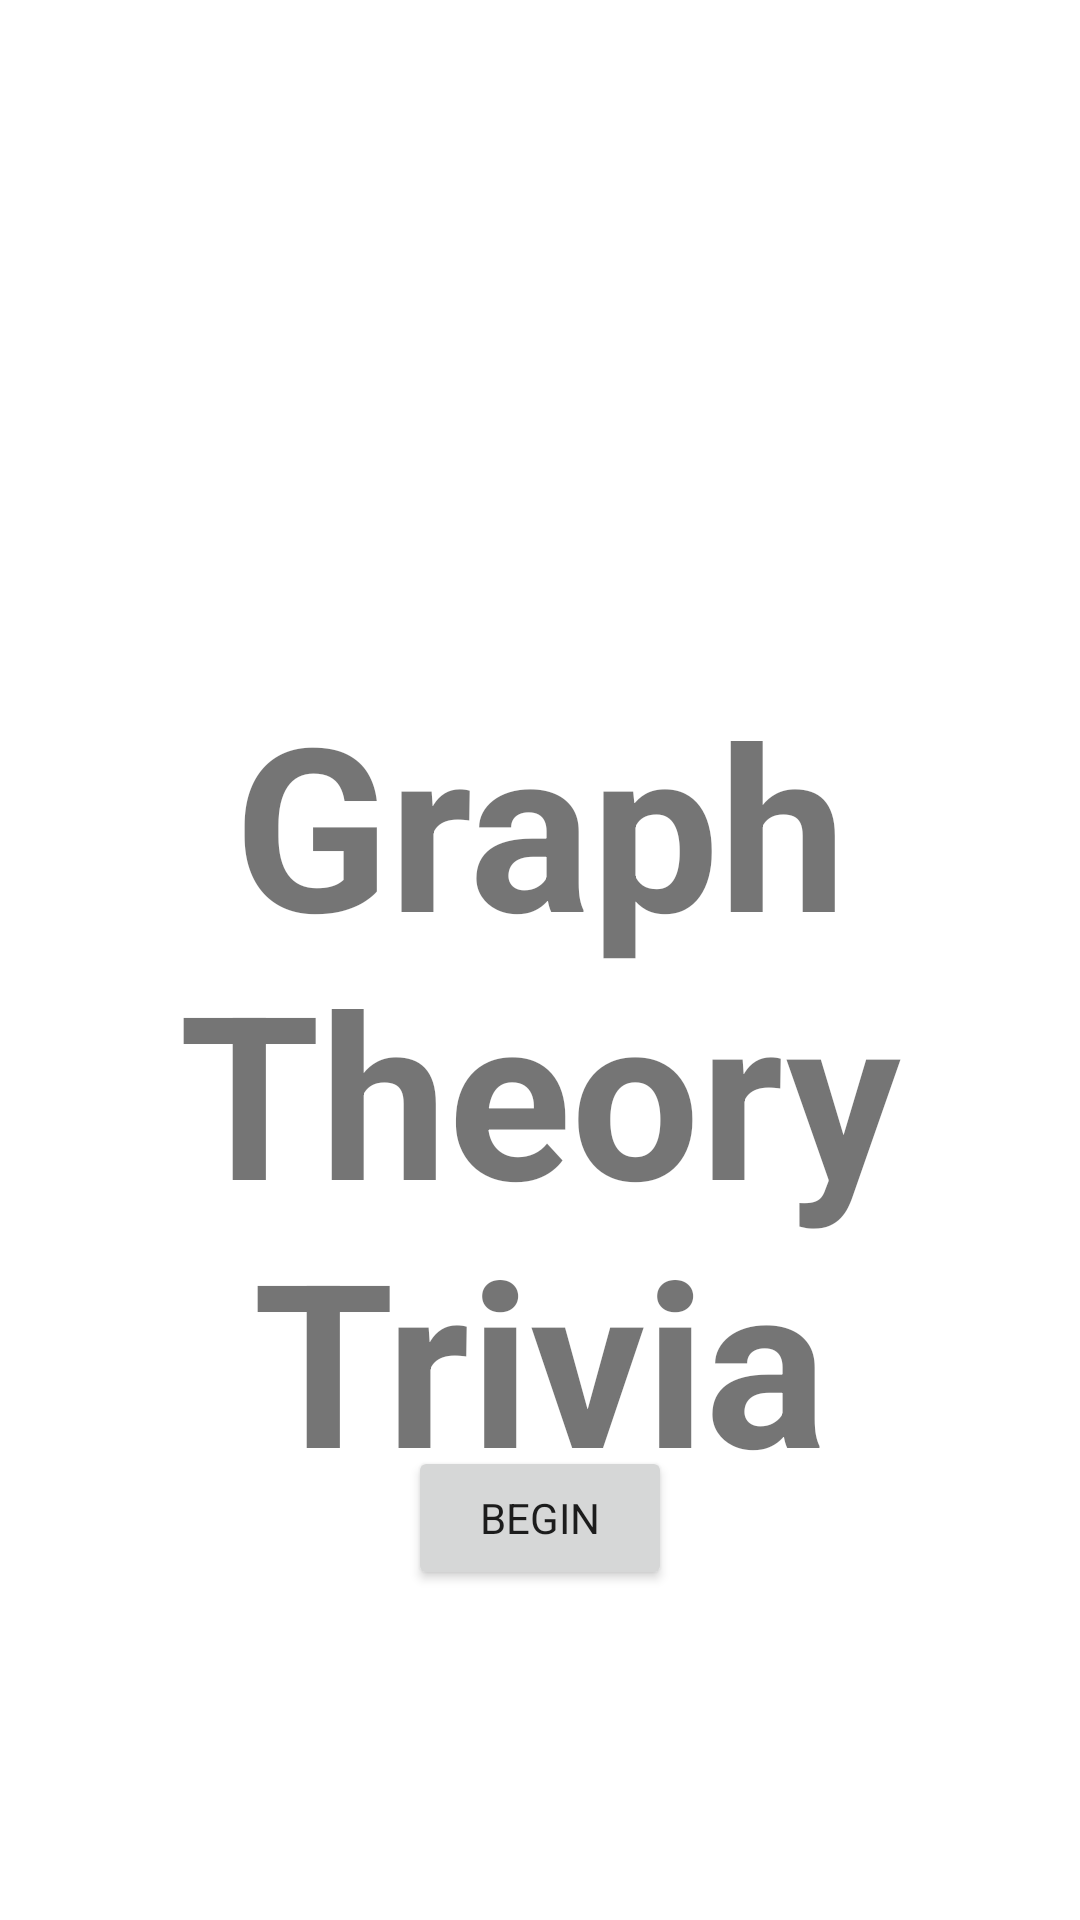

Produce the Android XML layout that renders to this screen, including the resource entries it uses.
<!-- AndroidManifest.xml: application theme Theme.GraphTheoryTrivia -->
<!-- res/layout/fragment_title.xml -->
<?xml version="1.0" encoding="utf-8"?>
<layout xmlns:android="http://schemas.android.com/apk/res/android"
    xmlns:app="http://schemas.android.com/apk/res-auto"
    xmlns:tools="http://schemas.android.com/tools"
    tools:context=".TitleFragment">

    <androidx.constraintlayout.widget.ConstraintLayout
        android:id="@+id/titleConstraint"
        android:layout_width="match_parent"
        android:layout_height="match_parent">




        <ImageView
            android:id="@+id/gtImage"
            android:src="@drawable/gtimage"
            android:layout_width="0dp"
            android:layout_height="213dp"
            android:layout_marginTop="32dp"
            app:layout_constraintEnd_toEndOf="parent"
            app:layout_constraintHorizontal_bias="0"
            app:layout_constraintStart_toStartOf="parent"
            app:layout_constraintTop_toTopOf="parent"
            app:layout_constraintVertical_bias="0"
            />


        <TextView
            android:id="@+id/graphTheoryTriviaText"
            android:layout_width="0dp"
            android:layout_height="wrap_content"
            android:fontFamily="sans-serif"
            android:text="@string/graph_theory_trivia"
            android:textAlignment="center"
            android:textSize="76sp"
            android:textStyle="bold"
            app:layout_constraintBottom_toTopOf="@+id/beginButton"
            app:layout_constraintEnd_toEndOf="parent"
            app:layout_constraintHorizontal_bias="0.0"
            app:layout_constraintStart_toStartOf="parent"
            app:layout_constraintTop_toBottomOf="@+id/gtImage" />

        <Button
            android:id="@+id/beginButton"
            android:layout_width="wrap_content"
            android:layout_height="wrap_content"
            android:layout_marginBottom="110dp"
            android:fontFamily="sans-serif"
            android:text="@string/begin_button"
            android:textSize="@dimen/button_text_size"
            app:layout_constraintBottom_toBottomOf="parent"
            app:layout_constraintEnd_toEndOf="parent"
            app:layout_constraintStart_toStartOf="parent" />


    </androidx.constraintlayout.widget.ConstraintLayout>


</layout>
<!-- resources referenced by this layout -->
<resources>
  <string name="begin_button">BEGIN</string>
  <string name="graph_theory_trivia">Graph Theory Trivia</string>
  <style name="Theme.GraphTheoryTrivia" parent="Theme.MaterialComponents.DayNight.DarkActionBar">
          
          <item name="colorPrimary">@color/purple_500</item>
          <item name="colorPrimaryVariant">@color/purple_700</item>
          <item name="colorOnPrimary">@color/white</item>
          
          <item name="colorSecondary">@color/teal_200</item>
          <item name="colorSecondaryVariant">@color/teal_700</item>
          <item name="colorOnSecondary">@color/black</item>
          
          <item name="android:statusBarColor" tools:targetApi="l">?attr/colorPrimaryVariant</item>
          
      </style>
  <!-- not gathered from this repository: default colours our renderer supplied (Android Studio template values) -->
  <color name="purple_500">#FF6200EE</color>
  <color name="purple_700">#FF3700B3</color>
  <color name="teal_200">#FF03DAC5</color>
  <color name="teal_700">#FF018786</color>
  <color name="black">#FF000000</color>
  <color name="white">#FFFFFFFF</color>
</resources>
